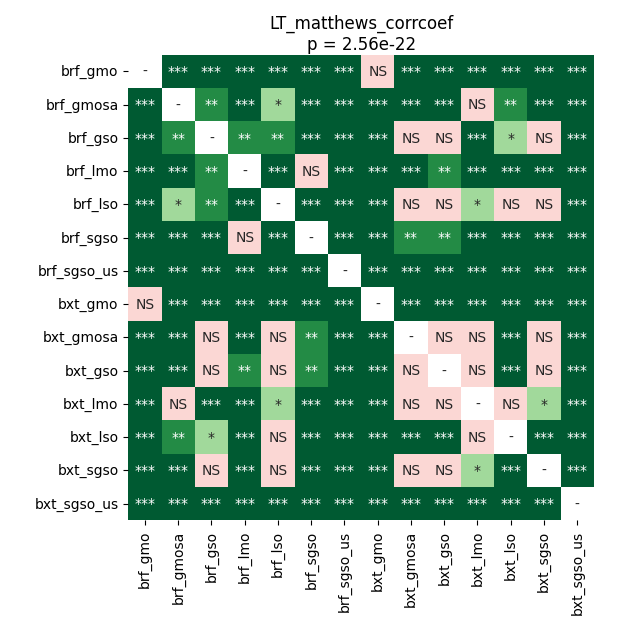

The file beside this chart, header and first rows:
	brf_gmo	brf_gmosa	brf_gso	brf_lmo	brf_lso	brf_sgso	brf_sgso_us	bxt_gmo	bxt_gmosa	bxt_gso	bxt_lmo	bxt_lso	bxt_sgso	bxt_sgso_us
brf_gmo	1.0	5.7856241861979164e-05	5.7856241861979164e-05	5.7856241861979164e-05	5.7856241861979164e-05	5.7856241861979164e-05	5.7856241861979164e-05	0.1514	5.7856241861979164e-05	5.7856241861979164e-05	5.7856241861979164e-05	5.7856241861979164e-05	5.7856241861979164e-05	5.7856241861979164e-05
brf_gmosa	5.7856241861979164e-05	1.0	0.001731	0.0004707	0.02667	0.0004707	5.7856241861979164e-05	5.7856241861979164e-05	0.0003471	0.0001634	0.8393	0.005359	0.000262	5.7856241861979164e-05
brf_gso	5.7856241861979164e-05	0.001731	1.0	0.001731	0.003491	0.0003471	5.7856241861979164e-05	5.7856241861979164e-05	0.2405	0.2566	5.7856241861979164e-05	0.01161	0.2221	5.7856241861979164e-05
brf_lmo	5.7856241861979164e-05	0.0004707	0.001731	1.0	0.0001134	0.6612	5.7856241861979164e-05	5.7856241861979164e-05	0.0008245	0.00141	5.7856241861979164e-05	0.0004707	0.0006374	5.7856241861979164e-05
brf_lso	5.7856241861979164e-05	0.02667	0.003491	0.0001134	1.0	5.7856241861979164e-05	5.7856241861979164e-05	5.7856241861979164e-05	0.6313	0.9908	0.0307	0.2566	0.6913	5.7856241861979164e-05
brf_sgso	5.7856241861979164e-05	0.0004707	0.0003471	0.6612	5.7856241861979164e-05	1.0	5.7856241861979164e-05	5.7856241861979164e-05	0.001731	0.001731	5.7856241861979164e-05	0.0008245	0.0008245	5.7856241861979164e-05
brf_sgso_us	5.7856241861979164e-05	5.7856241861979164e-05	5.7856241861979164e-05	5.7856241861979164e-05	5.7856241861979164e-05	5.7856241861979164e-05	1.0	5.7856241861979164e-05	5.7856241861979164e-05	5.7856241861979164e-05	5.7856241861979164e-05	5.7856241861979164e-05	5.7856241861979164e-05	5.7856241861979164e-05
bxt_gmo	0.1514	5.7856241861979164e-05	5.7856241861979164e-05	5.7856241861979164e-05	5.7856241861979164e-05	5.7856241861979164e-05	5.7856241861979164e-05	1.0	5.7856241861979164e-05	5.7856241861979164e-05	5.7856241861979164e-05	5.7856241861979164e-05	5.7856241861979164e-05	5.7856241861979164e-05
bxt_gmosa	5.7856241861979164e-05	0.0003471	0.2405	0.0008245	0.6313	0.001731	5.7856241861979164e-05	5.7856241861979164e-05	1.0	0.6016	0.06817	0.0006374	0.475	5.7856241861979164e-05
bxt_gso	5.7856241861979164e-05	0.0001634	0.2566	0.00141	0.9908	0.001731	5.7856241861979164e-05	5.7856241861979164e-05	0.6016	1.0	0.06066	0.0003471	1.0	5.7856241861979164e-05
bxt_lmo	5.7856241861979164e-05	0.8393	5.7856241861979164e-05	5.7856241861979164e-05	0.0307	5.7856241861979164e-05	5.7856241861979164e-05	5.7856241861979164e-05	0.06817	0.06066	1.0	0.5722	0.03518	0.0001634
bxt_lso	5.7856241861979164e-05	0.005359	0.01161	0.0004707	0.2566	0.0008245	5.7856241861979164e-05	5.7856241861979164e-05	0.0006374	0.0003471	0.5722	1.0	0.000262	5.7856241861979164e-05
bxt_sgso	5.7856241861979164e-05	0.000262	0.2221	0.0006374	0.6913	0.0008245	5.7856241861979164e-05	5.7856241861979164e-05	0.475	1.0	0.03518	0.000262	1.0	5.7856241861979164e-05
bxt_sgso_us	5.7856241861979164e-05	5.7856241861979164e-05	5.7856241861979164e-05	5.7856241861979164e-05	5.7856241861979164e-05	5.7856241861979164e-05	5.7856241861979164e-05	5.7856241861979164e-05	5.7856241861979164e-05	5.7856241861979164e-05	0.0001634	5.7856241861979164e-05	5.7856241861979164e-05	1.0
